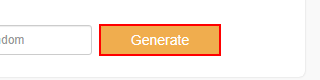
Workflow: Selectors1

Step 1: click on the text box 'Generate' in window 'Fake Person/Name Generator | User Identity, Account and Profile Generator' (chrome.exe)

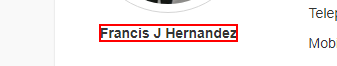
Step 2: get-text from the text in window 'Fake Person/Name Generator | User Identity, Account and Profile Generator' (chrome.exe)

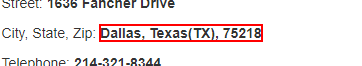
Step 3: get-text from the text in window 'Fake Person/Name Generator | User Identity, Account and Profile Generator' (chrome.exe)

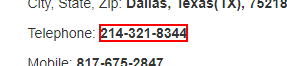
Step 4: get-text from the text in window 'Fake Person/Name Generator | User Identity, Account and Profile Generator' (chrome.exe)

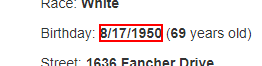
Step 5: get-text from the text in window 'Fake Person/Name Generator | User Identity, Account and Profile Generator' (chrome.exe)

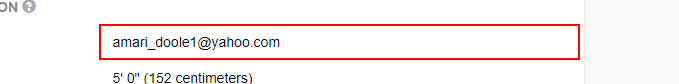
Step 6: get-text from the text box in window 'Fake Person/Name Generator | User Identity, Account and Profile Generator' (chrome.exe)